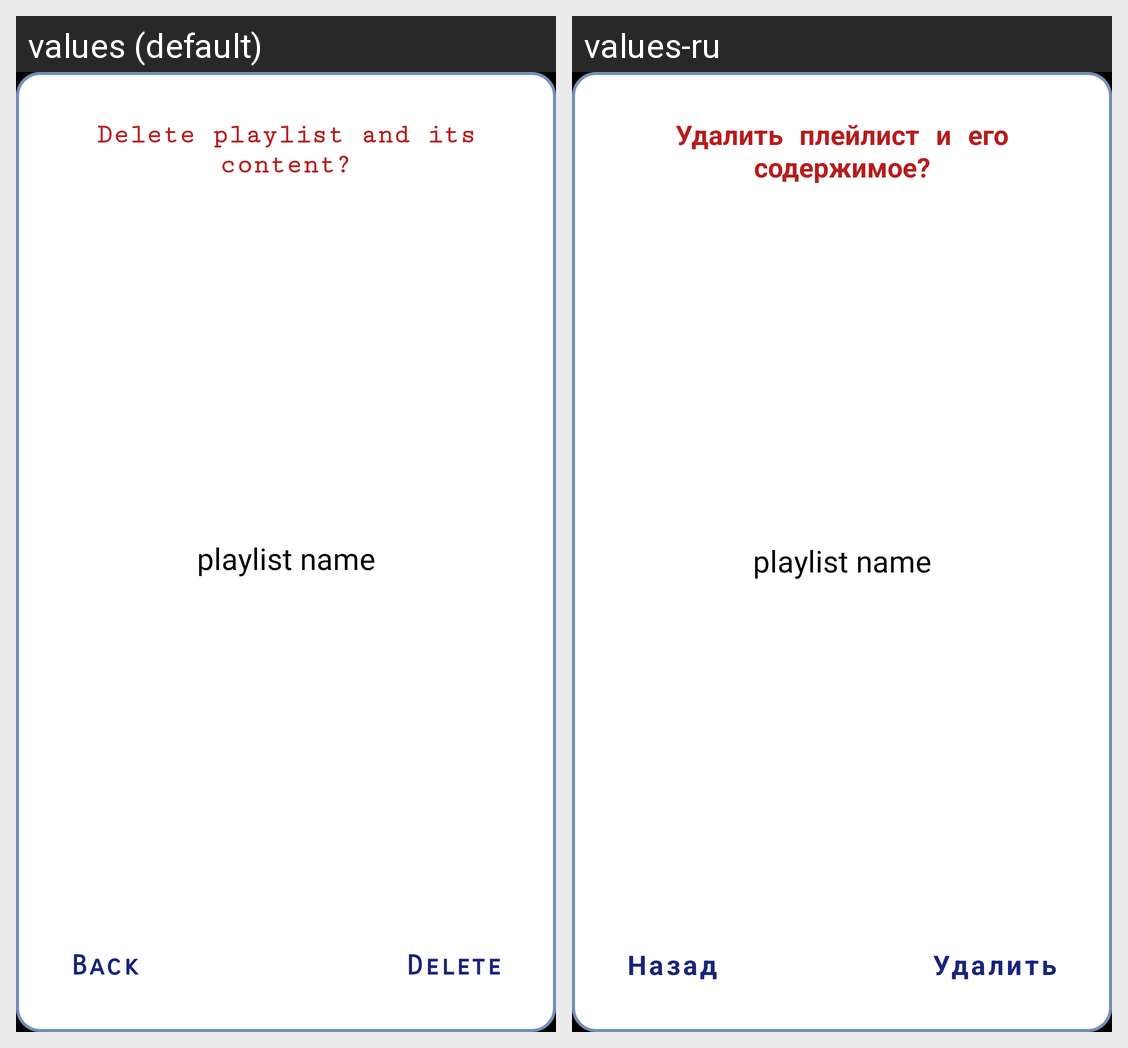

This grid shows one Android layout under two languages. Give, for every string resource on the screen, its name, the default text and each shown locale's text.
Android screen res/layout/dialog_delete_playlist.xml rendered under 2 locales, left to right: values (default), values-ru. Device: Nexus 5 (rendered at 1080×1920; each locale shown at half size, 540×960, under a caption strip naming it); theme splashScreenTheme.
Strings drawn on this screen, with the default value and each locale's value (text and hints the layout hard-codes, and strings that could not be matched under every locale, appear in the picture but are not listed):

delete_playlist_dialog_title
  values: Delete playlist and its content?
  values-ru: Удалить плейлист и его содержимое?

delete
  values: Delete
  values-ru: Удалить

dialog_back_button
  values: Back
  values-ru: Назад
